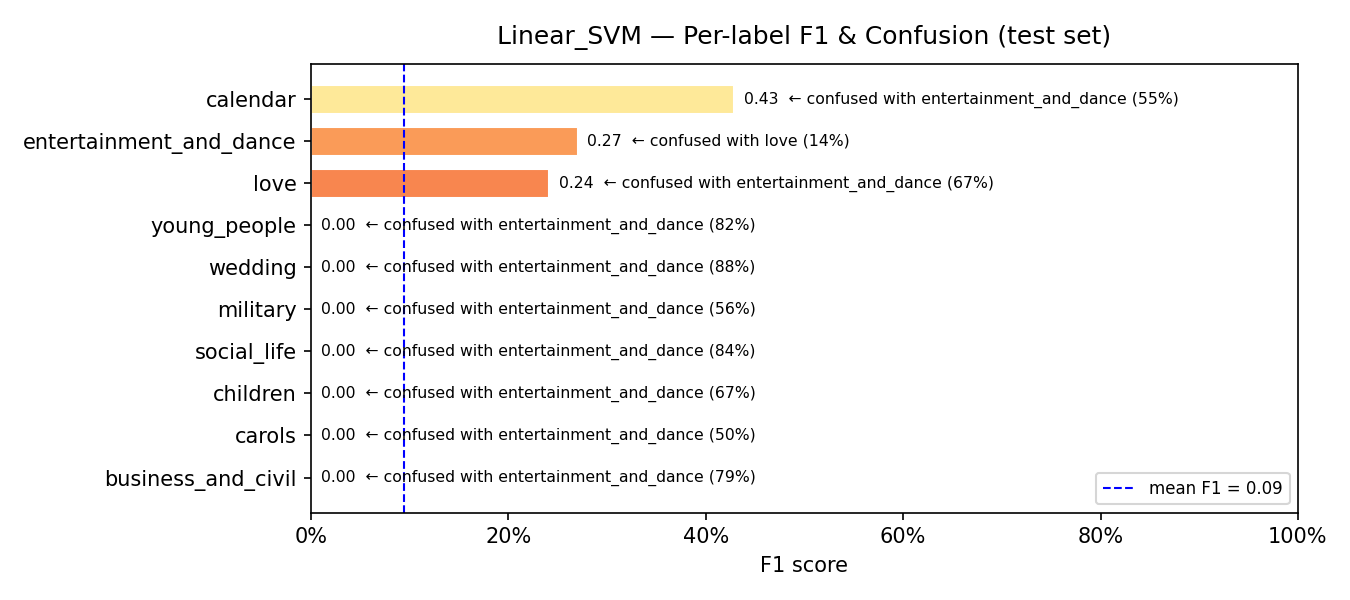

Source data for this figure (header and first rows):
model, label, support, precision, recall, f1, confusion_rate, top_confused_with, top_confused_pct
Linear_SVM, business_and_civil, 77, 0.0, 0.0, 0.0, 1.0, entertainment_and_dance, 0.7922
Linear_SVM, carols, 10, 0.0, 0.0, 0.0, 1.0, entertainment_and_dance, 0.5
Linear_SVM, children, 18, 0.0, 0.0, 0.0, 1.0, entertainment_and_dance, 0.6667
Linear_SVM, social_life, 25, 0.0, 0.0, 0.0, 1.0, entertainment_and_dance, 0.84
Linear_SVM, military, 16, 0.0, 0.0, 0.0, 1.0, entertainment_and_dance, 0.5625
Linear_SVM, wedding, 42, 0.0, 0.0, 0.0, 1.0, entertainment_and_dance, 0.881
Linear_SVM, young_people, 159, 0.0, 0.0, 0.0, 1.0, entertainment_and_dance, 0.8239
Linear_SVM, love, 73, 0.2079, 0.2877, 0.2414, 0.7123, entertainment_and_dance, 0.6712
Linear_SVM, entertainment_and_dance, 83, 0.1612, 0.8313, 0.2701, 0.1687, love, 0.1446
Linear_SVM, calendar, 62, 0.5833, 0.3387, 0.4286, 0.6613, entertainment_and_dance, 0.5484
